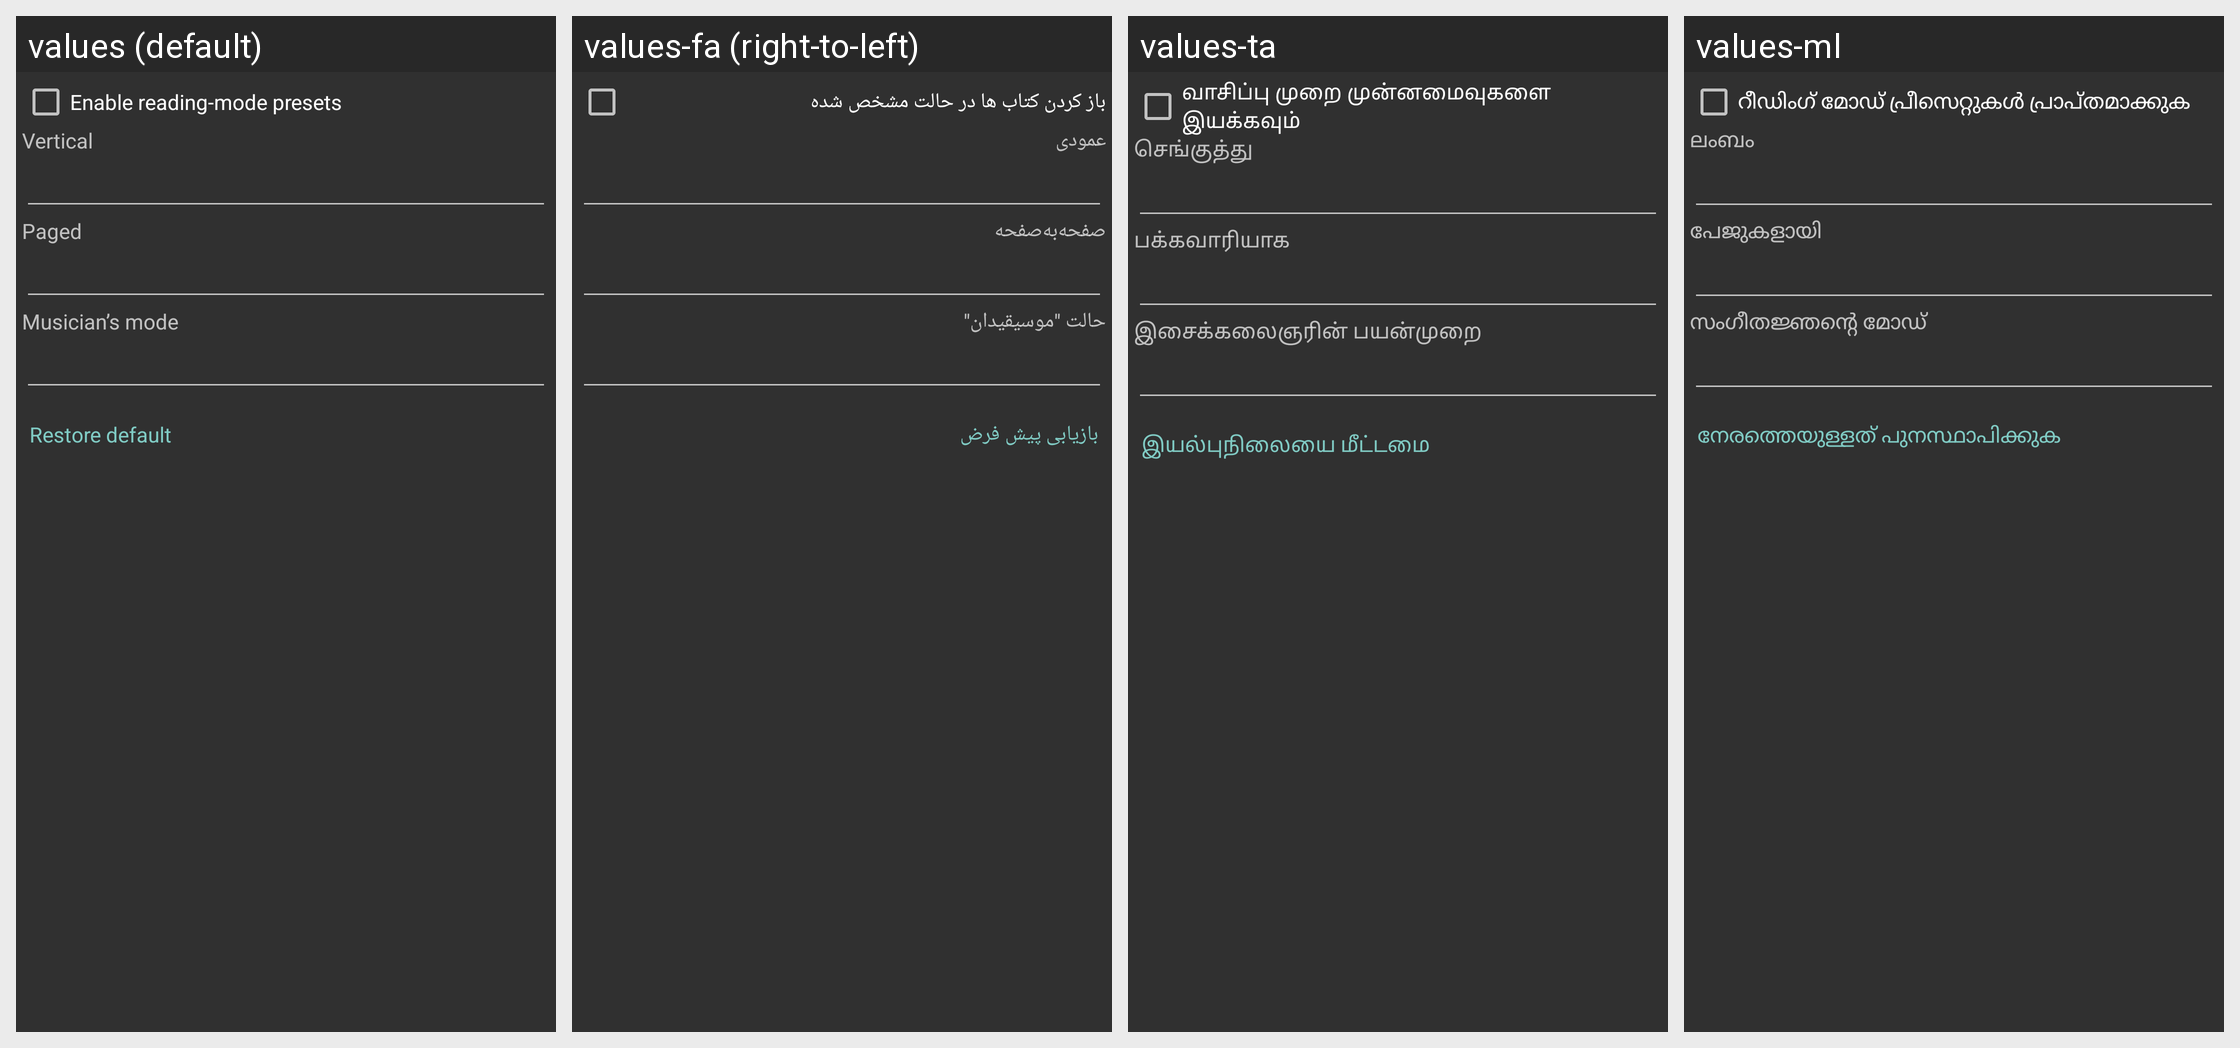

Strings drawn on this Android screen and how each of the app's shown locales translates them:
Android screen res/layout/dialog_custom_reading_modes.xml rendered under 4 locales, left to right: values (default), values-fa (right-to-left), values-ta, values-ml. Device: Nexus 5 (rendered at 1080×1920; each locale shown at half size, 540×960, under a caption strip naming it); theme StyledIndicatorsBlack.
Other locales in the repository, not shown: values-ar, values-be, values-bg, values-ca, values-cs, values-de, values-el, values-es, values-eu, values-fi, values-fr, values-ga, values-gl, values-he, values-hi, values-hu, values-id, values-it, values-iw, values-ja, values-kk, values-ko, values-la, values-lt, values-nl, values-no, values-pl, values-pt, values-ro, values-ru, values-sc, values-sk, values-sv, values-sw, values-th, values-tr, values-uk, values-vi, values-zh-rCN, values-zh-rTW.
Strings drawn on this screen, with the default value and each locale's value (text and hints the layout hard-codes, and strings that could not be matched under every locale, appear in the picture but are not listed):

opening_books_in_the_specified_mode
  values: Enable reading-mode presets
  values-fa: باز کردن کتاب ها در حالت مشخص شده
  values-ta: வாசிப்பு முறை முன்னமைவுகளை இயக்கவும்
  values-ml: റീഡിംഗ് മോഡ് പ്രീസെറ്റുകൾ പ്രാപ്തമാക്കുക

mode_vertical
  values: Vertical
  values-fa: عمودی
  values-ta: செங்குத்து
  values-ml: ലംബം

mode_horizontally
  values: Paged
  values-fa: صفحه‌به‌صفحه
  values-ta: பக்கவாரியாக
  values-ml: പേജുകളായി

mode_musician
  values: Musician’s mode
  values-fa: حالت "موسیقیدان"
  values-ta: இசைக்கலைஞரின் பயன்முறை
  values-ml: സംഗീതജ്ഞന്റെ മോഡ്

restore_defaults_short
  values: Restore default
  values-fa: بازیابی پیش فرض
  values-ta: இயல்புநிலையை மீட்டமை
  values-ml: നേരത്തെയുള്ളത് പുനസ്ഥാപിക്കുക
